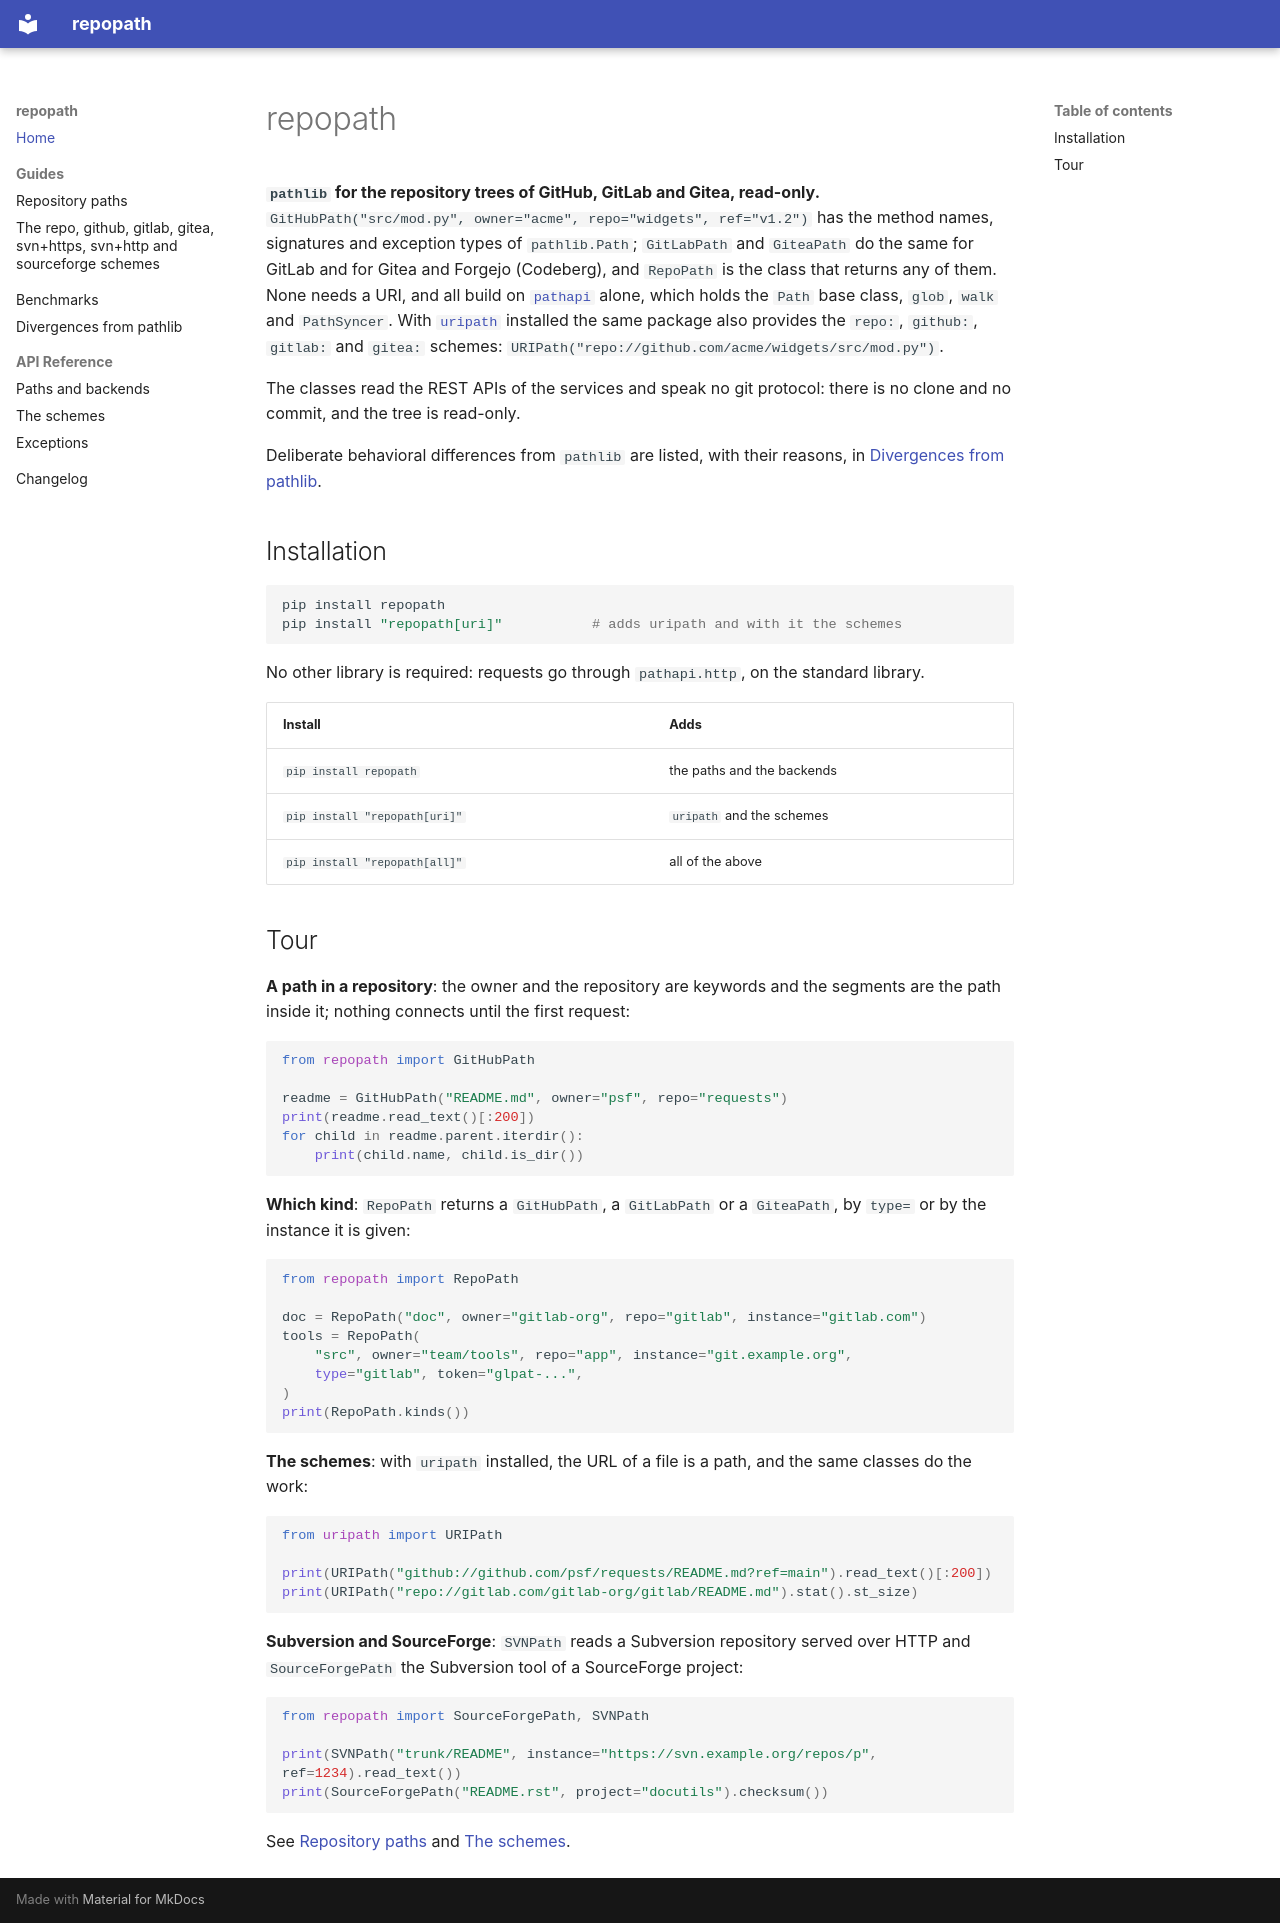

repository: jose-pr/repopath · page: index.html · generator: mkdocs

# repopath

**`pathlib` for the repository trees of GitHub, GitLab and Gitea, read-only.**
`GitHubPath("src/mod.py", owner="acme", repo="widgets", ref="v1.2")` has the method names,
signatures and exception types of `pathlib.Path`; `GitLabPath` and `GiteaPath` do the same
for GitLab and for Gitea and Forgejo (Codeberg), and `RepoPath` is the class that returns
any of them. None needs a URI, and all build on
[`pathapi`](https://jose-pr.github.io/pathapi/) alone, which holds the `Path`
base class, `glob`, `walk` and `PathSyncer`. With
[`uripath`](https://jose-pr.github.io/uripath/) installed the same package also provides
the `repo:`, `github:`, `gitlab:` and `gitea:` schemes:
`URIPath("repo://github.com/acme/widgets/src/mod.py")`.

The classes read the REST APIs of the services and speak no git protocol: there is no
clone and no commit, and the tree is read-only.

Deliberate behavioral differences from `pathlib` are listed, with their reasons, in
[Divergences from pathlib](divergences.md).

## Installation

```bash
pip install repopath
pip install "repopath[uri]"           # adds uripath and with it the schemes
```

No other library is required: requests go through `pathapi.http`, on the standard
library.

| Install | Adds |
| --- | --- |
| `pip install repopath` | the paths and the backends |
| `pip install "repopath[uri]"` | `uripath` and the schemes |
| `pip install "repopath[all]"` | all of the above |

## Tour

**A path in a repository**: the owner and the repository are keywords and the segments
are the path inside it; nothing connects until the first request:

<!-- example: skip: reads from GitHub -->
```python
from repopath import GitHubPath

readme = GitHubPath("README.md", owner="psf", repo="requests")
print(readme.read_text()[:200])
for child in readme.parent.iterdir():
    print(child.name, child.is_dir())
```

**Which kind**: `RepoPath` returns a `GitHubPath`, a `GitLabPath` or a `GiteaPath`, by `type=` or by the
instance it is given:

<!-- example: skip: reads from GitLab -->
```python
from repopath import RepoPath

doc = RepoPath("doc", owner="gitlab-org", repo="gitlab", instance="gitlab.com")
tools = RepoPath(
    "src", owner="team/tools", repo="app", instance="git.example.org",
    type="gitlab", token="glpat-...",
)
print(RepoPath.kinds())
```

**The schemes**: with `uripath` installed, the URL of a file is a path, and the same
classes do the work:

<!-- example: skip: reads from GitHub -->
```python
from uripath import URIPath

print(URIPath("github://github.com/psf/requests/README.md?ref=main").read_text()[:200])
print(URIPath("repo://gitlab.com/gitlab-org/gitlab/README.md").stat().st_size)
```

**Subversion and SourceForge**: `SVNPath` reads a Subversion repository served over HTTP and
`SourceForgePath` the Subversion tool of a SourceForge project:

<!-- example: skip: reads from a Subversion server -->
```python
from repopath import SourceForgePath, SVNPath

print(SVNPath("trunk/README", instance="https://svn.example.org/repos/p", ref=1234).read_text())
print(SourceForgePath("README.rst", project="docutils").checksum())
```

See [Repository paths](guides/paths.md) and [The schemes](guides/uri.md).
